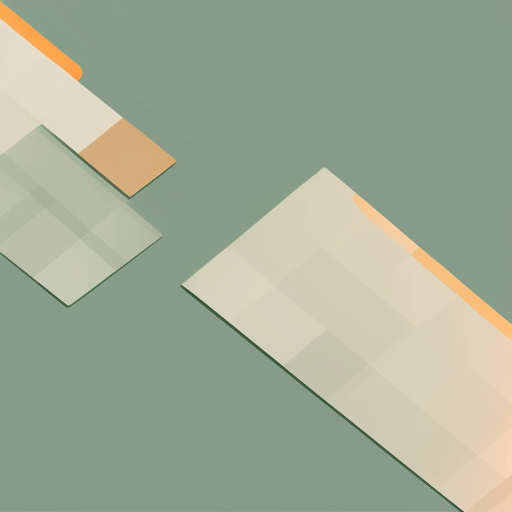
Generation parameters embedded in this image by AUTOMATIC1111 Stable Diffusion web UI or a fork of it (Forge, ...) (PNG 'parameters' text chunk):
modern svg background, pastel colors, simple, soft colors
Negative prompt: purple, blue, pink, dark, blue
Steps: 20, Sampler: Euler a, CFG scale: 7, Seed: 1539000175, Size: 512x512, Model hash: 88ecb78256, Batch size: 2, Batch pos: 1